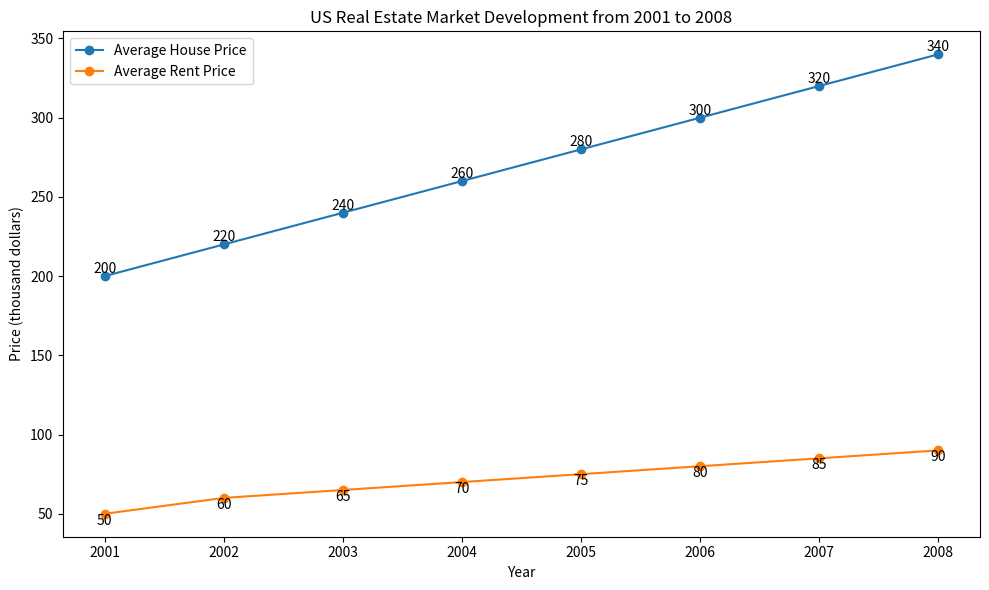

This chart was generated by the following Python code: (Note: this script raises an exception after producing the figure.)

import matplotlib.pyplot as plt
import numpy as np

data = [[2001, 200, 50],
        [2002, 220, 60],
        [2003, 240, 65],
        [2004, 260, 70],
        [2005, 280, 75],
        [2006, 300, 80],
        [2007, 320, 85],
        [2008, 340, 90]]

data = np.array(data)

x = data[:, 0]
y1 = data[:, 1]
y2 = data[:, 2]

plt.figure(figsize=(10, 6))
plt.plot(x, y1, marker='o', label='Average House Price')
plt.plot(x, y2, marker='o', label='Average Rent Price')

for a, b in zip(x, y1):
    plt.text(a, b, b, ha='center', va='bottom', fontsize=10)
for a, b in zip(x, y2):
    plt.text(a, b, b, ha='center', va='top', fontsize=10)

plt.title('US Real Estate Market Development from 2001 to 2008')
plt.xlabel('Year')
plt.ylabel('Price (thousand dollars)')
plt.xticks(x)
plt.legend(loc='upper left', prop={'size': 10})

plt.tight_layout()
plt.savefig('line chart/png/416.png')
plt.clf()
